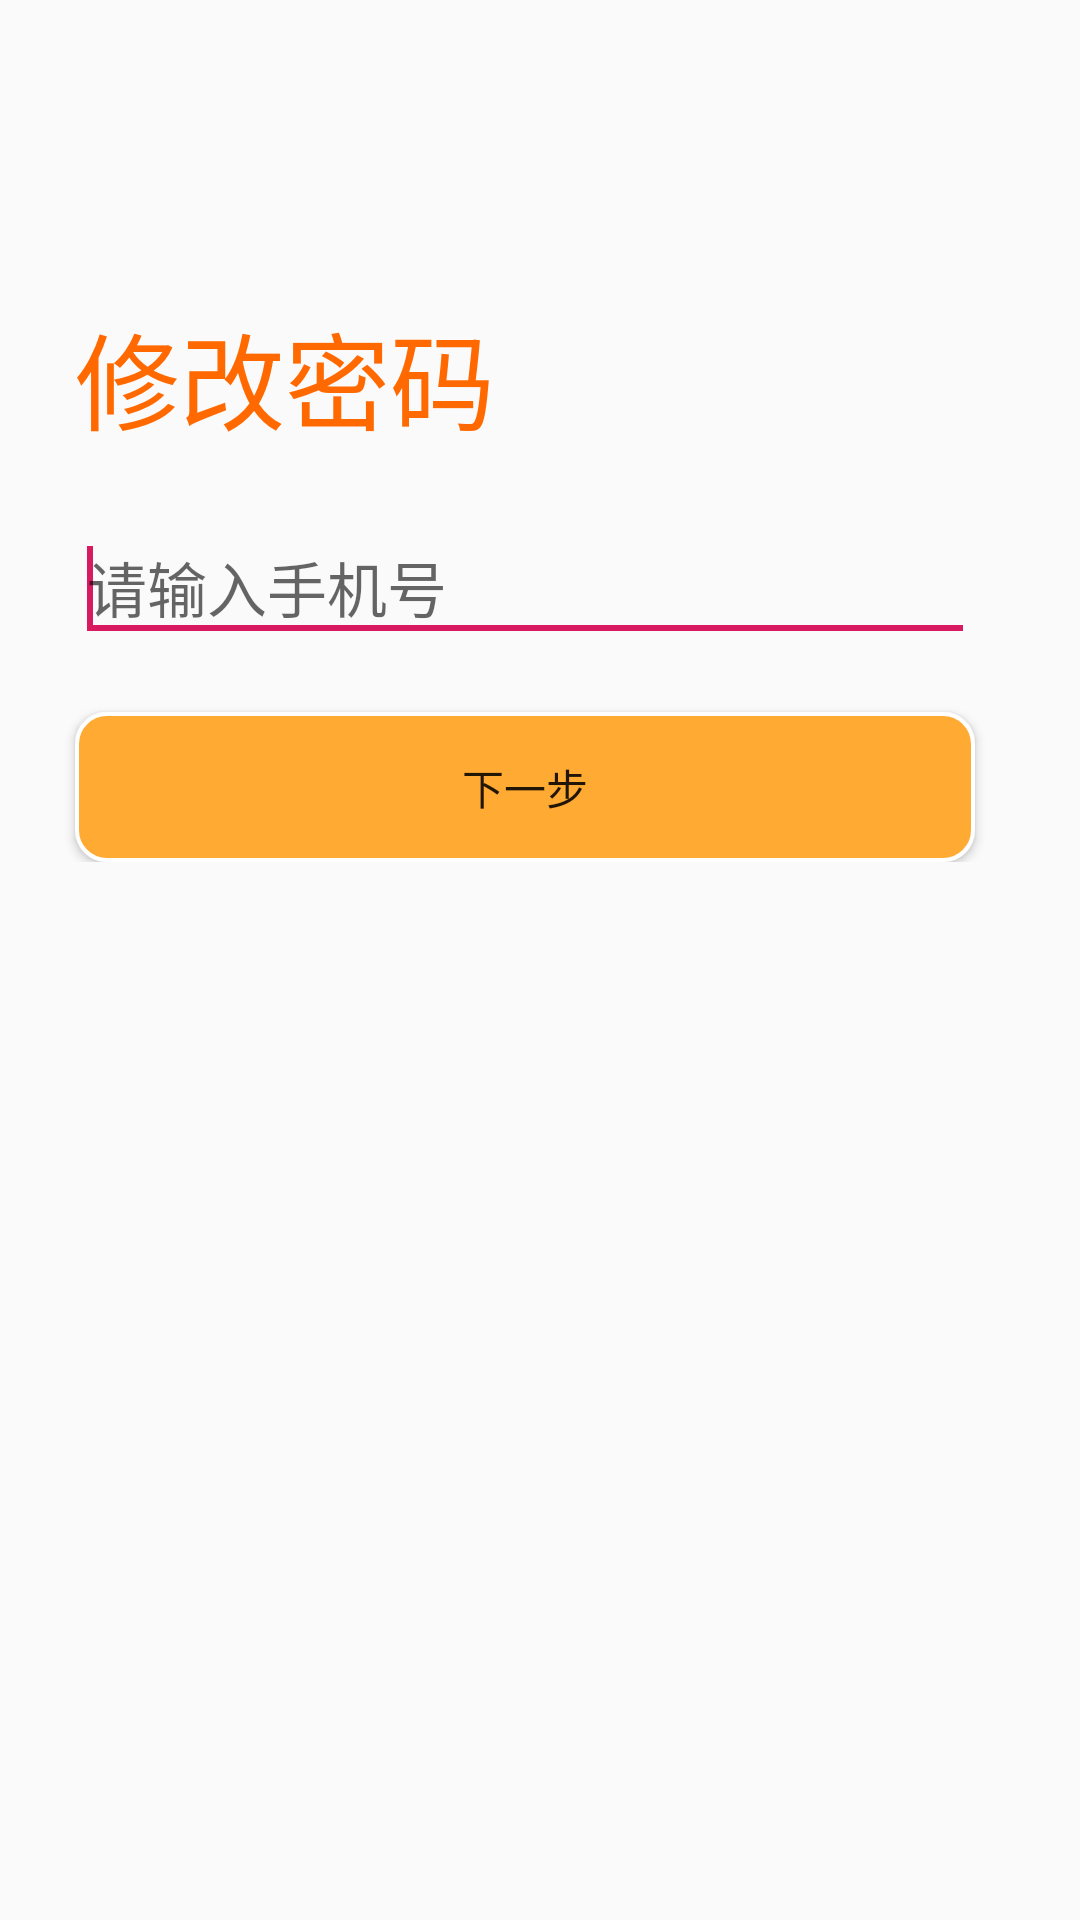

This screen was rendered from an Android layout file. Write that file and the resources it references.
<!-- AndroidManifest.xml: application theme AppTheme -->
<!-- res/layout/activity_forget_password.xml -->
<?xml version="1.0" encoding="utf-8"?>
<LinearLayout xmlns:android="http://schemas.android.com/apk/res/android"
    xmlns:tools="http://schemas.android.com/tools"
    android:layout_width="match_parent"
    android:layout_height="match_parent"
    xmlns:app="http://schemas.android.com/apk/res-auto"
    android:orientation="vertical">

    <View
        android:layout_width="match_parent"
        android:layout_height="100dp"/>

    
    <LinearLayout
        android:id="@+id/ll_phone_number"
        android:layout_width="match_parent"
        android:layout_height="wrap_content"
        android:orientation="vertical"
        android:visibility="visible">

            <TextView
                android:layout_width="match_parent"
                android:layout_height="wrap_content"
                android:layout_marginLeft="25dp"
                android:layout_marginBottom="20dp"
                android:text="修改密码"
                android:textSize="35dp"
                android:visibility="visible"
                android:textColor="@color/orange" />
            <EditText
                android:id="@+id/et_phone_number"
                android:layout_width="300dp"
                android:layout_height="wrap_content"
                android:textSize="20dp"
                android:layout_marginLeft="25dp"
                android:layout_marginBottom="20dp"
                android:maxLength="11"
                android:hint="请输入手机号">
                <requestFocus />
            </EditText>

        <Button
            android:id="@+id/btn_certain_phone_number"
            android:layout_width="300dp"
            android:layout_height="50dp"
            android:background="@drawable/btn_enter"
            android:layout_marginLeft="25dp"
            android:enabled="true"
            android:text="下一步"
            android:visibility="visible"/>

    </LinearLayout>

    
    <LinearLayout
        android:id="@+id/ll_check_code_layout"
        android:layout_width="match_parent"
        android:layout_height="wrap_content"
        android:layout_marginLeft="25dp"
        android:orientation="vertical"
        android:visibility="gone">
        <TextView
            android:layout_width="match_parent"
            android:layout_height="wrap_content"

            android:layout_marginBottom="20dp"
            android:text="修改密码"
            android:textSize="35dp"
            android:textColor="@color/orange" />

        <com.example.androidwq.widget.VerifyEditView
            android:id="@+id/check_code"
            android:layout_width="250dp"
            android:layout_height="46dp"
            android:layout_marginTop="25dp"
            android:layout_marginBottom="30dp"
            android:layout_marginRight="40dp"
            android:background="@drawable/verify_border"
            android:cursorVisible="false"
            android:focusable="true"
            android:focusableInTouchMode="true"
            android:inputType="number"
            android:maxLength="4"
            app:VerifyBorderColor="#161616"
            app:VerifyBorderRadius="10dp"
            app:VerifyBorderWidth="1px"
            app:VerifyCodeLength="4"
            app:VerifyCodeTextColor="#161616"
            app:VerifyCodeTextSize="24sp" />
        <TextView
            android:id="@+id/tip"
            android:background="@drawable/btn_getcode"
            android:layout_width="100dp"
            android:layout_height="35dp"
            android:text="提示信息"
            android:textColor="@color/white"
            android:textSize="14.0sp"
            android:layout_marginBottom="20dp"
            android:layout_alignBottom="@+id/check_code"
            android:gravity="center"
            android:visibility="gone" />
        <Button
            android:id="@+id/register_btn_getCode"
            android:background="@drawable/btn_getcode"
            android:layout_marginBottom="20dp"
            android:layout_alignBottom="@+id/check_code"
            android:text="发送验证码"
            android:textColor="@color/white"
            android:layout_height="35dp"
            android:layout_width="100dp"/>

        <Button
            android:id="@+id/btn_certain_check_code"
            android:layout_width="300dp"
            android:layout_height="50dp"
            android:background="@drawable/btn_enter"
            android:enabled="true"
            android:text="下一步" />

    </LinearLayout>

    
    <LinearLayout
        android:id="@+id/ll_password_layout"
        android:layout_width="match_parent"
        android:layout_height="wrap_content"
        android:orientation="vertical"
        android:layout_marginLeft="25dp"
        android:visibility="gone">

        <TextView
            android:layout_width="match_parent"
            android:layout_height="wrap_content"
            android:layout_marginBottom="20dp"
            android:text="修改密码"
            android:textSize="35dp"
            android:visibility="visible"
            android:textColor="@color/orange"/>

            <EditText
                android:id="@+id/et_password"
                android:layout_width="324dp"
                android:layout_height="wrap_content"
                android:hint="请输入新密码"
                android:maxLength="20"/>

            <EditText
                android:id="@+id/et_confirm_password"
                android:layout_width="324dp"
                android:layout_height="wrap_content"
                android:hint="请再次输入新密码"
                android:maxLength="20"/>

        <TextView
            android:layout_width="match_parent"
            android:layout_height="wrap_content"
            android:layout_marginTop="@dimen/register_bottom_tips_marginTop"
            android:layout_marginBottom="15dp"
            android:layout_gravity="center_horizontal"
            android:text="@string/register_tips"
            android:textColor="@color/gray01"/>

        <Button
            android:id="@+id/btn_certain_password"
            android:layout_width="300dp"
            android:layout_height="50dp"
            android:background="@drawable/btn_enter"
            android:enabled="true"
            android:text="确定" />
    </LinearLayout>
</LinearLayout>
<!-- resources referenced by this layout -->
<resources>
  <color name="gray01">#80666666</color>
  <color name="orange">#ffff6900</color>
  <color name="white">#ffffff</color>
  <!-- drawable btn_enter (drawable) -->
  <?xml version="1.0" encoding="utf-8"?>
  <selector xmlns:android="http://schemas.android.com/apk/res/android">
      <item>
  
          <shape android:shape="rectangle">
  
              <stroke android:width="4px" android:color="@color/white" />
  
              <corners android:radius="10dp" />
  
              <solid android:color="@color/yellow" />
  
          </shape>
  
      </item>
  </selector>
  <!-- drawable btn_getcode (drawable) -->
  <?xml version="1.0" encoding="utf-8"?>
  <selector xmlns:android="http://schemas.android.com/apk/res/android">
      <item>
  
          <shape android:shape="rectangle">
  
              <stroke android:width="4px" android:color="@color/white" />
  
              <corners android:radius="10dp" />
  
              <solid android:color="@color/app_green_normal" />
  
          </shape>
  
      </item>
  </selector>
  <string name="register_tips">登录密码为6到20位数字和字母的组合，区分大小写</string>
  <style name="AppTheme" parent="Theme.AppCompat.Light.DarkActionBar">
          
          <item name="colorPrimary">@color/colorPrimary</item>
          <item name="colorPrimaryDark">@color/colorPrimaryDark</item>
          <item name="colorAccent">@color/colorAccent</item>
      </style>
  <color name="yellow">#ffaa33</color>
  <color name="app_green_normal">#ff20c9b5</color>
  <color name="colorPrimary">#008577</color>
  <color name="colorPrimaryDark">#00574B</color>
  <color name="colorAccent">#D81B60</color>
</resources>
